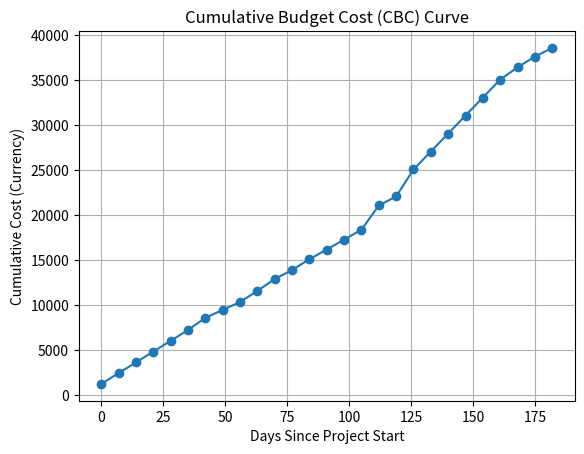

Reproduce this figure in Python.
# import matplotlib.pyplot as plt
#
# # 日期数据
# dates = ['2024-04-01','2024-04-08',  '2024-04-15','2024-04-22','2024-04-29','2024-05-06', '2024-05-13','2024-05-20','2024-05-27', '2024-06-03', '2024-06-10', '2024-06-17','2024-06-24','2024-07-01', '2024-07-08', '2024-07-15', '2024-07-22','2024-07-29','2024-08-05','2024-08-12','2024-08-19','2024-08-26','2024-09-02', '2024-09-09', '2024-09-16','2024-09-23','2024-09-30' ]
# # 对应日期的成本数据
# costs = [1200, 1200, 1200, 1200, 1200, 1200, 1352, 880, 880, 1236, 1320,1000,1200,1080,1100,1100,2700,1000,3000,2000,2000,2000,2000,2000,1360,1200,960]
#
# # 将日期转换成从第一天开始的天数
# from datetime import datetime
# dates = [datetime.strptime(date, "%Y-%m-%d") for date in dates]
# days = [(date - dates[0]).days for date in dates]
#
# cumulative_costs = [sum(costs[:i+1]) for i in range(len(costs))]
# # 绘制CBC曲线
# plt.plot(days, costs, marker='o')
# plt.title('Cumulative Budget Cost (CBC) Curve')
# plt.xlabel('Days Since Project Start')
# plt.ylabel('Cost (Currency)')
# plt.grid(True)
# plt.show()


import matplotlib.pyplot as plt

# 日期数据
dates = ['2024-04-01','2024-04-08',  '2024-04-15','2024-04-22','2024-04-29','2024-05-06', '2024-05-13','2024-05-20','2024-05-27', '2024-06-03', '2024-06-10', '2024-06-17','2024-06-24','2024-07-01', '2024-07-08', '2024-07-15', '2024-07-22','2024-07-29','2024-08-05','2024-08-12','2024-08-19','2024-08-26','2024-09-02', '2024-09-09', '2024-09-16','2024-09-23','2024-09-30' ]
# 对应日期的成本数据
costs = [1200, 1200, 1200, 1200, 1200, 1200, 1352, 880, 880, 1236, 1320,1000,1200,1080,1100,1100,2700,1000,3000,2000,2000,2000,2000,2000,1360,1200,960]

# 将日期转换成从第一天开始的天数
from datetime import datetime
dates = [datetime.strptime(date, "%Y-%m-%d") for date in dates]
days = [(date - dates[0]).days for date in dates]

cumulative_costs = [sum(costs[:i+1]) for i in range(len(costs))]
# 绘制CBC曲线
plt.plot(days, cumulative_costs, marker='o')
plt.title('Cumulative Budget Cost (CBC) Curve')
plt.xlabel('Days Since Project Start')
plt.ylabel('Cumulative Cost (Currency)')
plt.grid(True)
plt.show()

